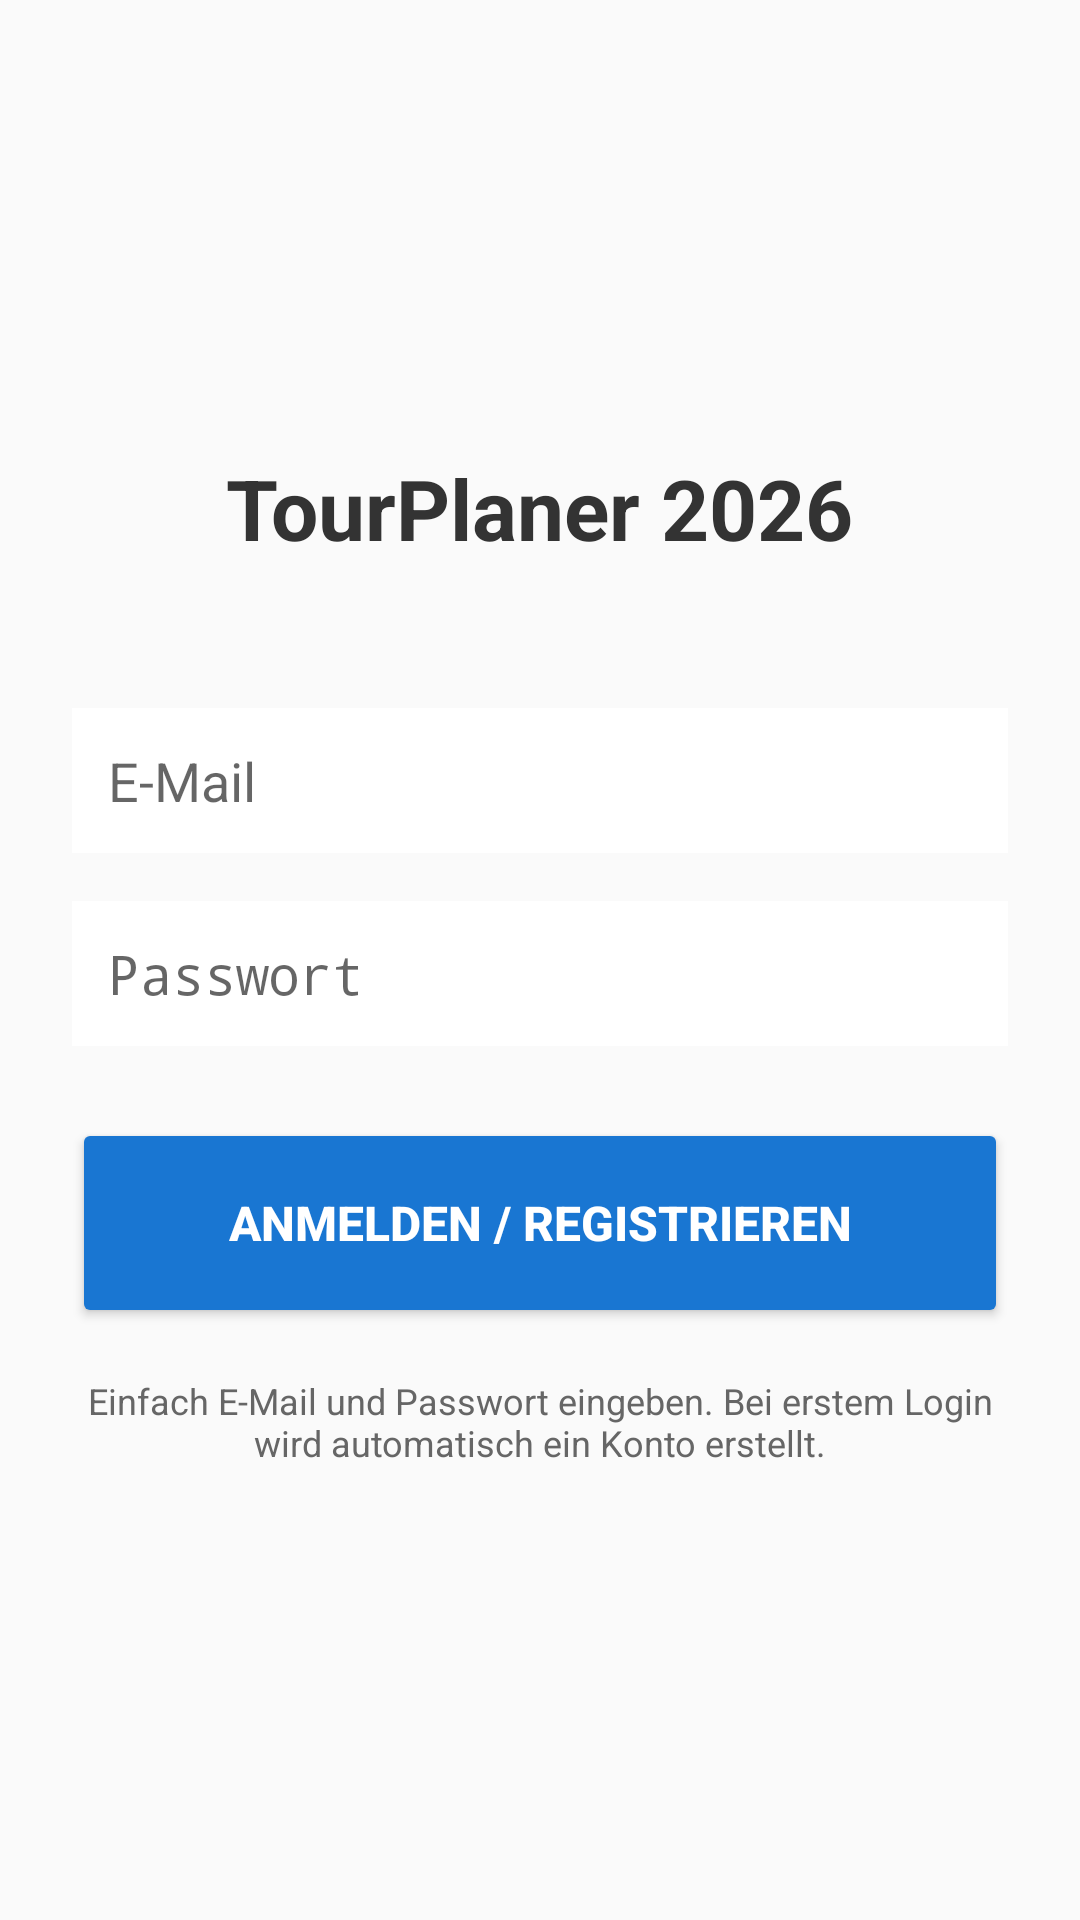

Produce the Android XML layout that renders to this screen, including the resource entries it uses.
<!-- AndroidManifest.xml: activity theme Theme.We2026_5.AppCompat -->
<!-- res/layout/activity_login.xml -->
<?xml version="1.0" encoding="utf-8"?>
<LinearLayout xmlns:android="http://schemas.android.com/apk/res/android"
    android:layout_width="match_parent"
    android:layout_height="match_parent"
    android:orientation="vertical"
    android:gravity="center"
    android:padding="24dp"
    android:background="@color/background_light">

    <TextView
        android:layout_width="wrap_content"
        android:layout_height="wrap_content"
        android:text="@string/app_title_tourplaner"
        android:textSize="28sp"
        android:textStyle="bold"
        android:textColor="#333333"
        android:layout_marginBottom="48dp"/>

    <EditText
        android:id="@+id/etEmail"
        android:layout_width="match_parent"
        android:layout_height="wrap_content"
        android:hint="@string/login_hint_email"
        android:inputType="textEmailAddress"
        android:padding="12dp"
        android:layout_marginBottom="16dp"
        android:background="@color/surface_white"/>

    <EditText
        android:id="@+id/etPassword"
        android:layout_width="match_parent"
        android:layout_height="wrap_content"
        android:hint="@string/login_hint_password"
        android:inputType="textPassword"
        android:padding="12dp"
        android:layout_marginBottom="24dp"
        android:background="@color/surface_white"/>

    <Button
        android:id="@+id/btnLogin"
        android:layout_width="match_parent"
        android:layout_height="70dp"
        android:text="@string/login_btn_text"
        android:backgroundTint="@color/primary_blue"
        android:textColor="#FFFFFF"
        android:textSize="16sp"
        android:textStyle="bold"
        android:contentDescription="@string/content_desc_login"/>

    <TextView
        android:layout_width="wrap_content"
        android:layout_height="wrap_content"
        android:layout_gravity="center"
        android:layout_marginTop="16dp"
        android:text="@string/login_hint_text"
        android:textSize="12sp"
        android:textColor="#666666"
        android:gravity="center"/>

</LinearLayout>
<!-- resources referenced by this layout -->
<resources>
  <color name="background_light">#FAFAFA</color>
  <color name="primary_blue">#1976D2</color>
  <color name="surface_white">#FFFFFF</color>
  <string name="app_title_tourplaner">TourPlaner 2026</string>
  <string name="content_desc_login">Anmelden oder Registrieren</string>
  <string name="login_btn_text">Anmelden / Registrieren</string>
  <string name="login_hint_email">E-Mail</string>
  <string name="login_hint_password">Passwort</string>
  <string name="login_hint_text">Einfach E-Mail und Passwort eingeben. Bei erstem Login wird automatisch ein Konto erstellt.</string>
  <style name="Theme.We2026_5.AppCompat" parent="Theme.AppCompat.Light.NoActionBar">
          <item name="android:windowBackground">@color/background_light</item>
          <item name="android:statusBarColor">@color/primary_blue_dark</item>
          <item name="colorPrimary">@color/primary_blue</item>
          <item name="colorPrimaryDark">@color/primary_blue_dark</item>
      </style>
  <color name="primary_blue_dark">#1565C0</color>
</resources>
